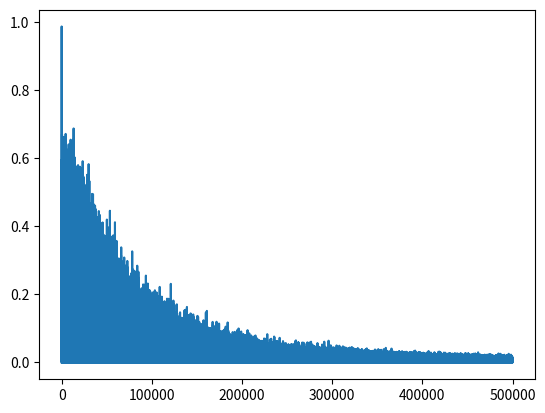

Write Python code to recreate this figure. (Note: this script raises an exception after producing the figure.)
##### Import libraries, numpy isn't very important for this particular NN
import numpy
from matplotlib import pyplot

##### Initialise the variables that will be constant throughout the program
data = [[3,1.5,1],[2,1,0],[4,1.5,1],[3,1,0],[3.5,0.5,1],[2,0.5,0],[5.5,1,1],[1,1,0]]
w1 = numpy.random.randn()
w2 = numpy.random.randn()         # Init the weights and bias as random floats
b = numpy.random.randn()

##### This is the neural network, it takes two inputs and produces one output without any hidden layers
def NN(length, width):
    return sigmoid(w1 * length + w2 * width + b)

##### Squishes the NN output into a number between 0 and 1
def sigmoid(x):
    return 1 / (1 + numpy.exp(-x))

##### Find the amount of error between the prediction and the desired output
def cost(x, t):
    return (x - t) ** 2

##### The slope of the curve of the cost
def slope(x, t):
    return 2 * (x - t)

##### Simplify the error into either red or blue (0 for blue 1 for red)
def output(x):
    if x > 0.5:
        return 1
    else:
        return 0

##### Train the NN so it can accurately predict the typr of flower based on the length and width of its petals
def train():
    global w1, w2, b         # Call global so the global variables can be modified from within the function
    alpha = 0.2                  # Define the learning rate, the rate at which the slope is decended
    errors = []                    
    print('training', end='')
    for i in range(500000):            # Train the network 500000 times
        j = numpy.random.randint(len(data))                   # Pick a random flower
        if i % 50000 == 0:
            print('.', end='')
        error = cost(NN(data[j][0], data[j][1]), data[j][2])
        errors.append(error)                                    # Calculate the error for this flower and add it to the list 

        ##### Gradient decent
        dcdnn = slope(NN(data[j][0], data[j][1]), data[j][2])  # The derivative of the cost with respect to the NN
        dnndz = NN(data[j][0], data[j][1]) * (1 - NN(data[j][0], data[j][1])) # The derivative of the NN with respect to the NN's function (w1 * length + w2 * width + b) named z
        dcdz = dcdnn * dnndz # Multiply the previous two to get cost with respect to z
        # Sidenote the derivatives to the weights are the inputs (data[j][0/1]) and the bias is just 1
        w1 -= alpha * dcdz * data[j][0]   # Move w1 down the slope by the learning rate times  dcdw1
        w2 -= alpha * dcdz * data[j][1]   # Do the same to w2 and the bias
        b -= alpha * dcdz  * 1
    print('\n')
    pyplot.plot(errors)
    pyplot.show()

train()
while True: 
    print('Flower type predictor')
    length = float(input('Length: '))
    width = float(input('Width: '))               # Train the network and then let it make some predictions
    print('Prediction: ', end = '')
    if output(NN(length, width)) == 1:
        print('Red')
    else:
        print('Blue')
    ex = input('Do you want to exit [y/n]: ')
    if ex == 'y':
        break
